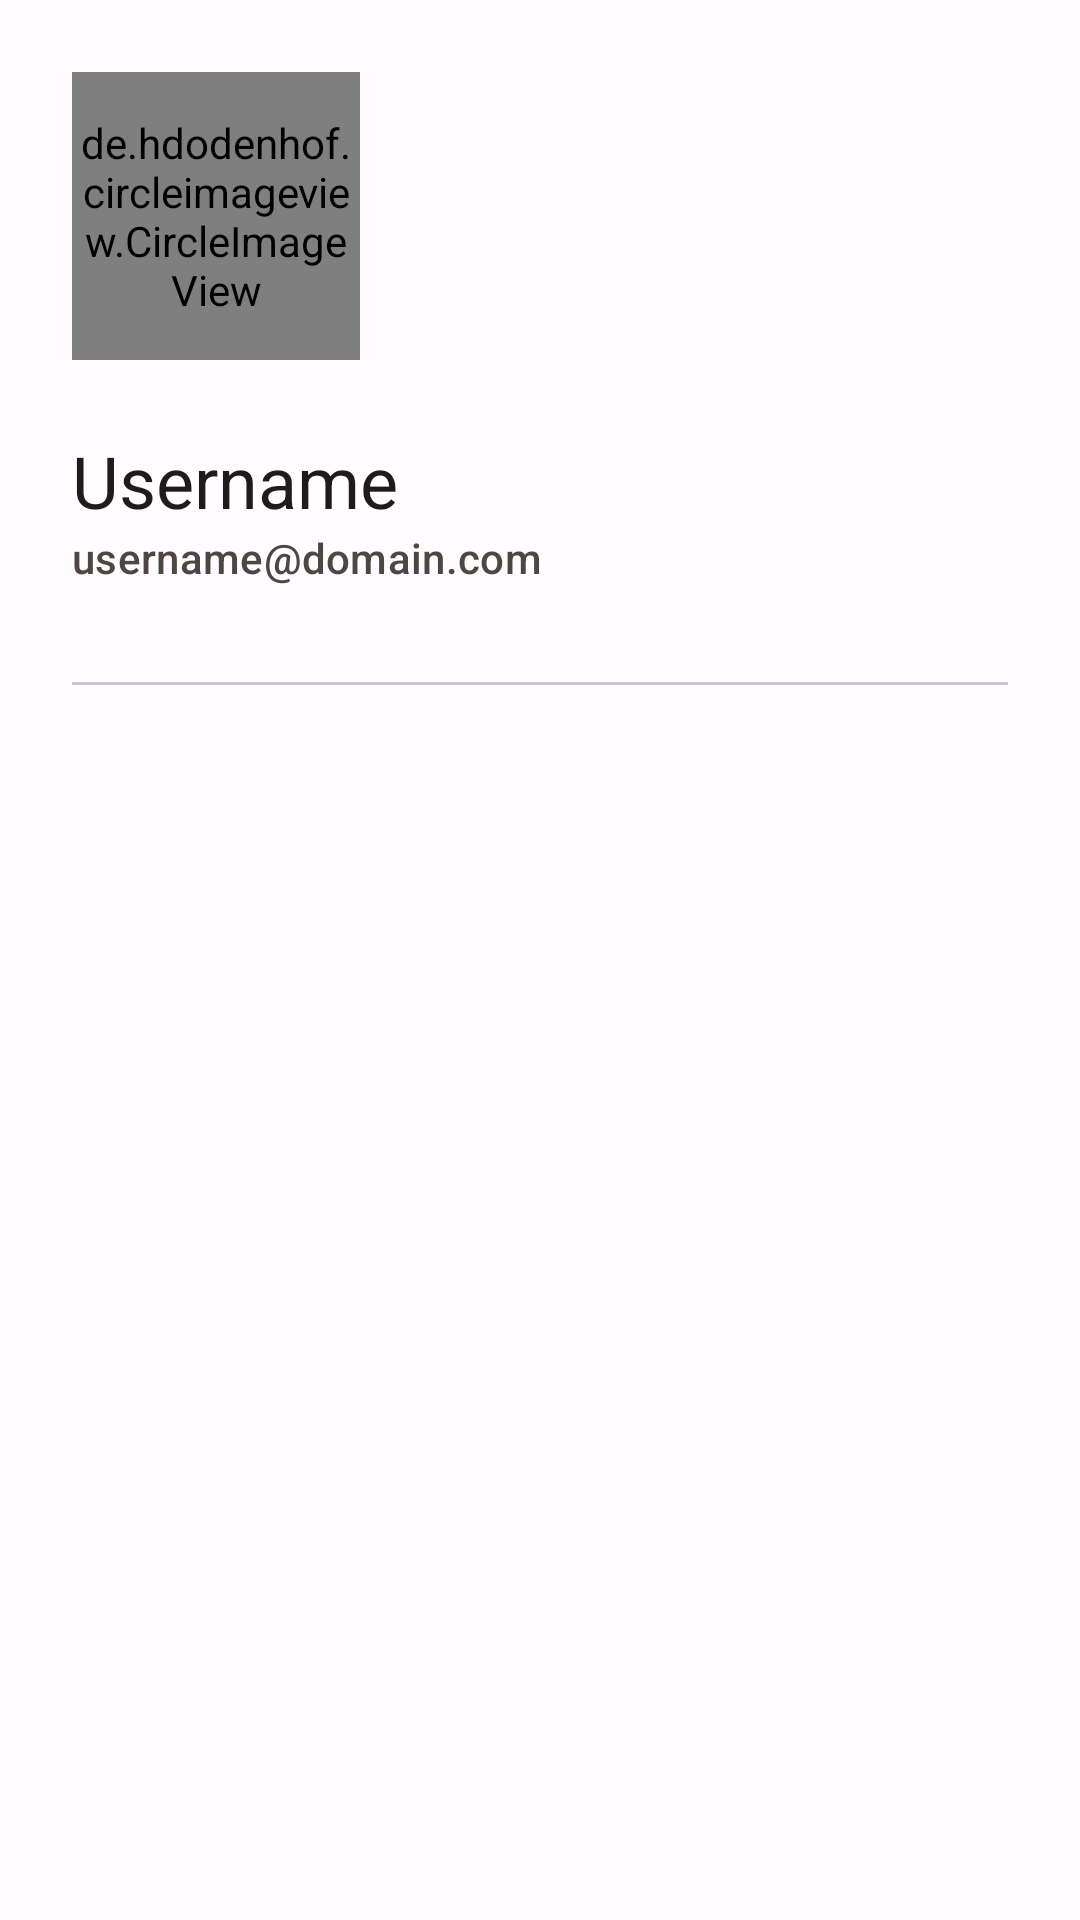

The Android layout XML behind this screen, and the referenced resources:
<!-- AndroidManifest.xml: application theme AppTheme -->
<!-- res/layout/dashboard_nav.xml -->
<?xml version="1.0" encoding="utf-8"?>
<LinearLayout xmlns:android="http://schemas.android.com/apk/res/android"
    xmlns:app="http://schemas.android.com/apk/res-auto"
    android:layout_width="match_parent"
    android:layout_height="match_parent"
    android:fitsSystemWindows="true"
    android:orientation="vertical">

    <de.hdodenhof.circleimageview.CircleImageView
        android:id="@+id/avatar"
        android:layout_width="96dp"
        android:layout_height="96dp"
        android:layout_marginStart="24dp"
        android:layout_marginEnd="24dp"
        android:layout_marginTop="24dp"
        android:src="@drawable/student_avatar"
        app:civ_border_width="0dp"/>

    <TextView
        android:layout_width="wrap_content"
        android:layout_height="wrap_content"
        android:layout_marginTop="24dp"
        android:layout_marginStart="24dp"
        android:layout_marginEnd="24dp"
        android:textAppearance="?attr/textAppearanceHeadlineSmall"
        android:textColor="?attr/colorOnSurface"
        android:text="Username" />

    <TextView
        android:layout_width="wrap_content"
        android:layout_height="wrap_content"
        android:layout_marginBottom="24dp"
        android:layout_marginStart="24dp"
        android:layout_marginEnd="24dp"
        android:textAppearance="?attr/textAppearanceTitleSmall"
        android:textColor="?attr/colorOnSurfaceVariant"
        android:text="username@domain.com" />

    <com.google.android.material.divider.MaterialDivider
        android:layout_width="match_parent"
        android:layout_height="wrap_content"
        android:layout_marginTop="8dp"
        app:dividerInsetEnd="24dp"
        app:dividerInsetStart="24dp"/>


</LinearLayout>
<!-- resources referenced by this layout -->
<resources>
  <!-- drawable student_avatar: vector/xml drawable (drawable, 2848 chars, omitted) -->
  <style name="AppTheme" parent="Theme.Material3.DayNight.NoActionBar">
          
          <item name="colorPrimary">@color/purple</item>
          <item name="colorPrimaryVariant">@color/purpleVariant</item>
          <item name="colorSecondary">@color/teal</item>
          <item name="colorSecondaryVariant">@color/tealVariant</item>
          <item name="android:background">@color/white</item>
          <item name="colorError">@color/magenta</item>
          <item name="colorOnPrimary">@color/white</item>
          <item name="colorOnSecondary">@color/black</item>
          <item name="colorOnBackground">@color/black</item>
          <item name="colorOnSurface">@color/white</item>
          <item name="colorOnError">@color/white</item>
      </style>
  <!-- not gathered from this repository: default colours our renderer supplied (Android Studio template values) -->
  <color name="black">#FF000000</color>
  <color name="white">#FFFFFFFF</color>
</resources>
